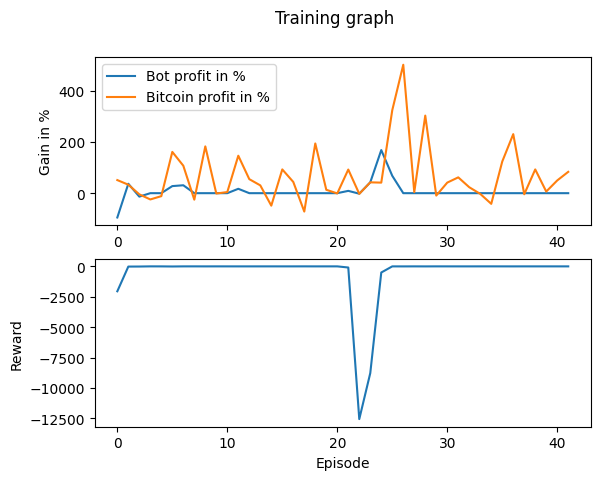

Values plotted in this chart, from the file beside it:
Profit, Benchmark_Profit, Profit_Percent, Benchmark_Profit_Percent, Model_Reward, Overall_Reward
-9484, 5105, -94.84, 51.05, 0.001951, -2049
3676, 3307, 36.76, 33.07, -0.0009377, -17.58
-1345, -451.8, -13.45, -4.518, -0.006751, -13.34
0, -2447, 0, -24.47, 0.01096, 0.2229
0, -1160, 0, -11.6, -0.004378, -1.624
2762, 16099, 27.62, 161, 0.001744, -9.831
3086, 10713, 30.86, 107.1, 0.002581, -0.7948
0, -2532, 0, -25.32, 0.003354, 0.24
0, 18256, 0, 182.6, 0.003966, -1.578
0, -140.7, 0, -1.407, -0.002788, 0.007332
0, 436.4, 0, 4.364, 0.02802, -0.7984
1710, 14613, 17.1, 146.1, -0.001069, -1.33
0, 5468, 0, 54.68, -0.007642, -1.1
0, 3043, 0, 30.43, -0.003271, -0.66
0, -4868, 0, -48.68, 0.005601, -0.1531
0, 9271, 0, 92.71, 0.01512, -0.8613
0, 4377, 0, 43.77, 0.001145, -0.6306
0, -7175, 0, -71.75, 0.005271, 0.718
0, 19398, 0, 194, -0.0291, -1.157
0, 1328, 0, 13.28, 0, -0.3285
0, -99.66, 0, -0.9966, 0.001768, -0.18
899.5, 9220, 8.995, 92.2, 0.0123, -94.2
-202, -272.9, -2.02, -2.729, -1, -12558
4231, 4229, 42.31, 42.29, -0.0006131, -8778
16814, 4116, 168.1, 41.16, -0.02552, -505
6777, 32374, 67.77, 323.7, 0.001977, -1.295
0, 50098, 0, 501, -0.01217, -3.129
0, 387.6, 0, 3.876, -0.00331, -0.2663
0, 30261, 0, 302.6, -0.005536, -2.704
0, -931.6, 0, -9.316, 0.002485, 0.07927
0, 4122, 0, 41.22, 0.00292, -0.395
0, 6171, 0, 61.71, -0.0008812, -1.003
0, 2320, 0, 23.2, -0.000791, -1.135
0, -279.6, 0, -2.796, 0.005555, -0.04033
0, -4162, 0, -41.62, 0.04295, 0.3532
0, 12340, 0, 123.4, -0.007072, -0.8529
0, 23033, 0, 230.3, -0.002938, -1.632
0, -426.1, 0, -4.261, -0.000407, -0.2278
0, 9265, 0, 92.65, 0.001352, -0.8516
0, 632.6, 0, 6.326, -0.002342, -0.3187
0, 4967, 0, 49.67, -0.01003, -0.766
0, 8322, 0, 83.22, -0.001879, -0.9627
